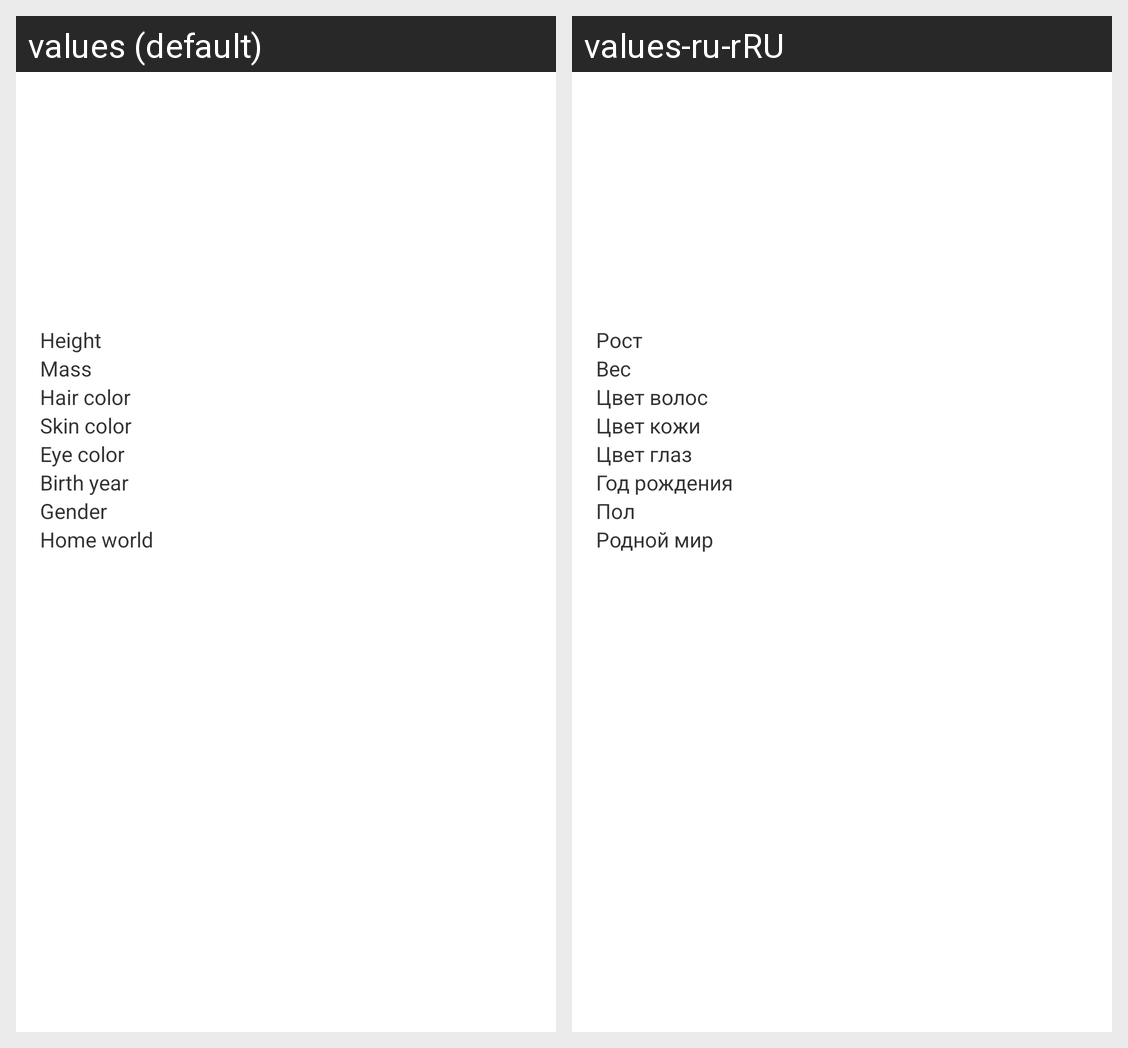

For this localized Android screen grid, give each drawn string resource with its value in every locale shown.
Android screen res/layout/fragment_details.xml rendered under 2 locales, left to right: values (default), values-ru-rRU. Device: Nexus 5 (rendered at 1080×1920; each locale shown at half size, 540×960, under a caption strip naming it); theme Theme.StarVars.
Strings drawn on this screen, with the default value and each locale's value (text and hints the layout hard-codes, and strings that could not be matched under every locale, appear in the picture but are not listed):

height
  values: Height
  values-ru-rRU: Рост

mass
  values: Mass
  values-ru-rRU: Вес

hair_color
  values: Hair color
  values-ru-rRU: Цвет волос

skin_color
  values: Skin color
  values-ru-rRU: Цвет кожи

eye_color
  values: Eye color
  values-ru-rRU: Цвет глаз

birth_year
  values: Birth year
  values-ru-rRU: Год рождения

gender
  values: Gender
  values-ru-rRU: Пол

home_world
  values: Home world
  values-ru-rRU: Родной мир
